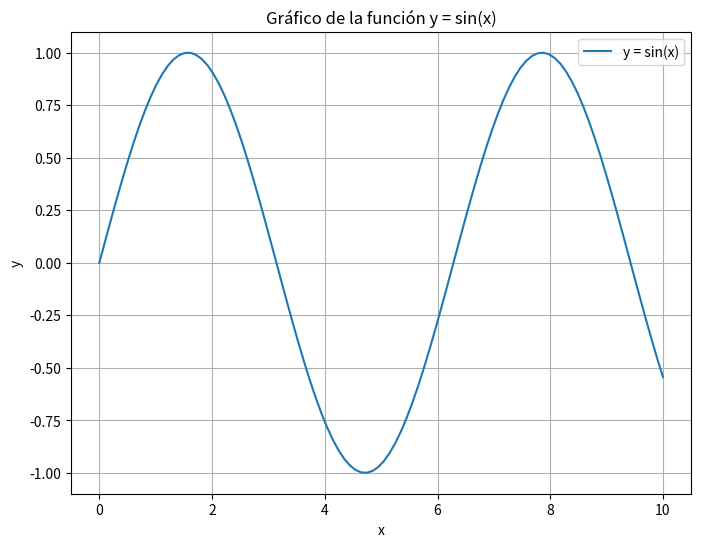

Python code for this plot:
# -*- coding: utf-8 -*-
"""
@author: Diego Ivan Garcia Monteon
           21310233    6E1
            Inteligencia Artificial
"""

#Probabilidad-Gráficos por Computador
#!/usr/bin/env python
# -*- coding: cp1252 -*-
# -*- coding: 850 -*-
# -*- coding: utf-8 -*-ç

import numpy as np
import matplotlib.pyplot as plt

# Definir la función a trazar
def f(x):
    return np.sin(x)

# Generar datos para el eje x
x = np.linspace(0, 10, 100)

# Calcular los valores de la función para cada punto en x
y = f(x)

# Crear el gráfico
plt.figure(figsize=(8, 6))  # Tamaño del gráfico
plt.plot(x, y, label='y = sin(x)')  # Trazar la función
plt.title('Gráfico de la función y = sin(x)')  # Título del gráfico
plt.xlabel('x')  # Etiqueta del eje x
plt.ylabel('y')  # Etiqueta del eje y
plt.grid(True)  # Activar cuadrícula
plt.legend()  # Mostrar leyenda
plt.show()  # Mostrar el gráfico